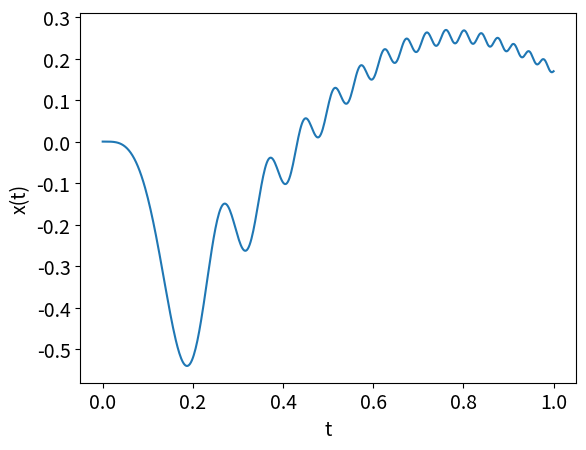

Reproduce this figure in Python.
# We start by importing some necessary libraries (modules)
import numpy as np # this one is to do manipulate arrays 
import scipy as sp
import scipy.integrate as spi
import matplotlib.pyplot as plt  # this one is to produce nice graphs and plots
import sympy as sym

M=0.3
m=0.1
ell=0.35
g=9.81
class PidController:

  def __init__(self, kp, ki, kd, ts):
      # TODO: initialise all attributes of this class
      # The arguments kp, ki, kd are the continuous-time 
      # gains of the PID controller and ts is the sampling
      # time
      self.__kp = kp
      self.__ki = ki * ts
      self.__kd = kd / ts
      self.__sum_errors = 0
      self.__previous_error = None
     

  def control(self, y, set_point=0):
      # P for Proportional
      error = set_point - y
      u = self.__kp * error

      # I for Integral
      self.__sum_errors += error
      u += self.__ki * self.__sum_errors

      # D for Derivatives
      if self.__previous_error is not None:
          diff_errors = error - self.__previous_error
          u += self.__kd * diff_errors
      
      self.__previous_error = error
      return u




class ball:

    def __init__(self,
                 x1_ini=0,
                 x2_ini=0,
                 x3_ini=0,
                 x4_ini=0):
        self.__x = x1_ini
        self.__theta = x3_ini
        self.__x2=x2_ini
        self.__x4=x4_ini

    def theta(self):
        return self.__theta


    def move(self, F, dt):
        # This method computes the position and orientation (pose) 
        # of the car after time `dt` starting from its current 
        # position and orientation by solving an IVP
        #
        def bicycle_model(_t, z):
                x4=z[3]
                x3=z[2]
                x2=z[1]
                x1=z[0]
                return [x2,
                        (4 * m * ell * x4**2 * np.sin(x3)+4*F-3*m*g*np.sin(x3)*np.cos(x3))/(4*(M+m)-3*m*(np.cos(x3))**2),
                        x4,
                        -3*(m*ell*x4**2*np.sin(x3)*np.cos(x3)+F*np.cos(x3)-(M+m)*g*np.sin(x3))/((4*(M+m)-3*m*(np.cos(x3))**2)*ell)]
        sol = spi.solve_ivp(bicycle_model, 
                            [0, dt],
                            [self.__x,self.__x2,self.__theta,self.__x4], 
                            t_eval=np.linspace(0, dt, 2))
        new_state = sol.y[:, -1]
        self.__x = new_state[0]
        self.__x2 = new_state[1]
        self.__theta = new_state[2]
        self.__x4 = new_state[3]

   
    def state(self):
        return [self.__x, self.__theta]

henry=ball(0,0,0,0)
a = 0
b = 1
n_points = 500
# build array to store data
x_data = np.zeros((n_points+1, ))  
theta_data = np.zeros((n_points+1, ))
t_data = np.zeros((n_points+1, ))
h = (b-a)/n_points
brain = PidController(kp=20, kd=100, ki=10, ts=0.025)
# simulate for dt for each loop
for i in range(n_points+1):
    z=henry.state()
    u=brain.control(y=z[1])
    henry.move(F=np.sin(100*(a+i*h)**2)-u, dt=h)  
    x = a + i*h
    t_data[i] = x
    x_data[i] = z[0]
    theta_data[i] = np.rad2deg(z[1])
    
plt.rcParams['font.size'] = '14'
# Creating 3 subplots
plt.plot(t_data,theta_data)
plt.xlabel('t')
plt.ylabel('x(t)')
plt.show()
